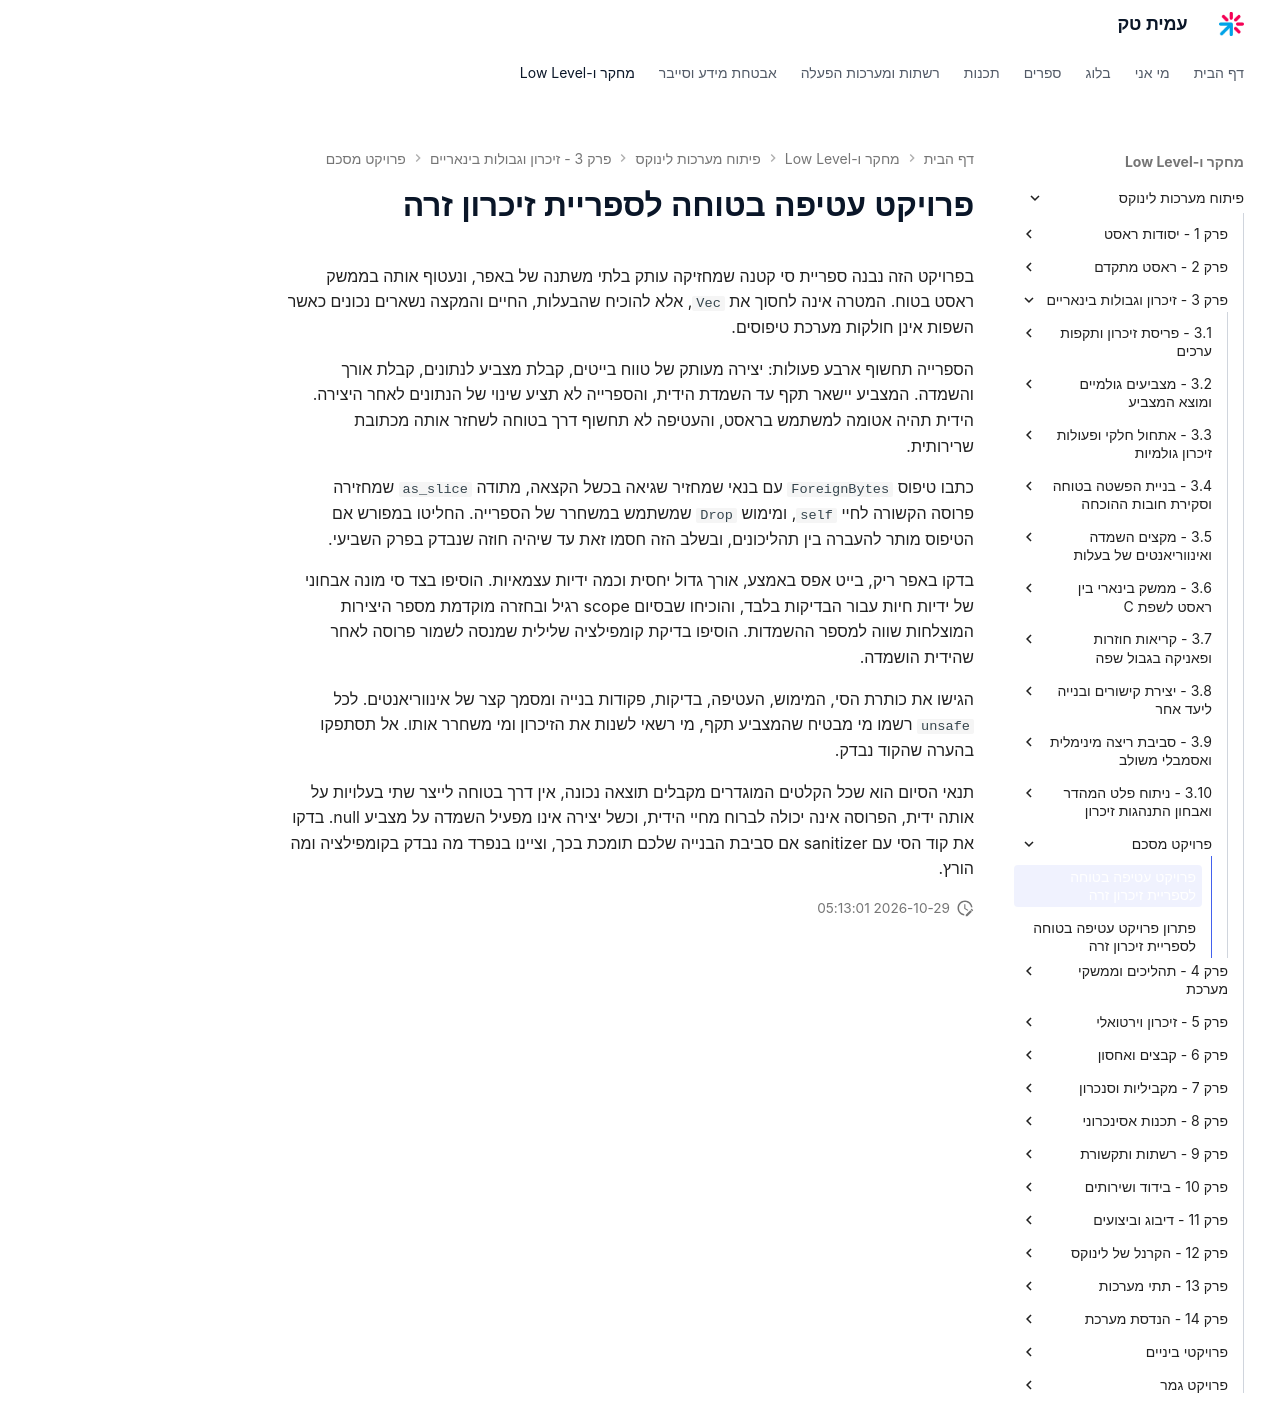

repository: AmitPinchasi/amittech · page: פיתוח-מערכות-לינוקס/3 - זיכרון וגבולות בינאריים/פרויקט מסכם/3 - פרויקט מסכם - פרויקט/index.html · generator: mkdocs

# פרויקט עטיפה בטוחה לספריית זיכרון זרה

בפרויקט הזה נבנה ספריית סי קטנה שמחזיקה עותק בלתי משתנה של באפר, ונעטוף אותה בממשק ראסט בטוח. המטרה אינה לחסוך את `Vec`, אלא להוכיח שהבעלות, החיים והמקצה נשארים נכונים כאשר השפות אינן חולקות מערכת טיפוסים.

הספרייה תחשוף ארבע פעולות: יצירה מעותק של טווח בייטים, קבלת מצביע לנתונים, קבלת אורך והשמדה. המצביע יישאר תקף עד השמדת הידית, והספרייה לא תציע שינוי של הנתונים לאחר היצירה. הידית תהיה אטומה למשתמש בראסט, והעטיפה לא תחשוף דרך בטוחה לשחזר אותה מכתובת שרירותית.

כתבו טיפוס `ForeignBytes` עם בנאי שמחזיר שגיאה בכשל הקצאה, מתודה `as_slice` שמחזירה פרוסה הקשורה לחיי `self`, ומימוש `Drop` שמשתמש במשחרר של הספרייה. החליטו במפורש אם הטיפוס מותר להעברה בין תהליכונים, ובשלב הזה חסמו זאת עד שיהיה חוזה שנבדק בפרק השביעי.

בדקו באפר ריק, בייט אפס באמצע, אורך גדול יחסית וכמה ידיות עצמאיות. הוסיפו בצד סי מונה אבחוני של ידיות חיות עבור הבדיקות בלבד, והוכיחו שבסיום scope רגיל ובחזרה מוקדמת מספר היצירות המוצלחות שווה למספר ההשמדות. הוסיפו בדיקת קומפילציה שלילית שמנסה לשמור פרוסה לאחר שהידית הושמדה.

הגישו את כותרת הסי, המימוש, העטיפה, בדיקות, פקודות בנייה ומסמך קצר של אינווריאנטים. לכל `unsafe` רשמו מי מבטיח שהמצביע תקף, מי רשאי לשנות את הזיכרון ומי משחרר אותו. אל תסתפקו בהערה שהקוד נבדק.

תנאי הסיום הוא שכל הקלטים המוגדרים מקבלים תוצאה נכונה, אין דרך בטוחה לייצר שתי בעלויות על אותה ידית, הפרוסה אינה יכולה לברוח מחיי הידית, וכשל יצירה אינו מפעיל השמדה על מצביע null. בדקו את קוד הסי עם sanitizer אם סביבת הבנייה שלכם תומכת בכך, וציינו בנפרד מה נבדק בקומפילציה ומה הורץ.
